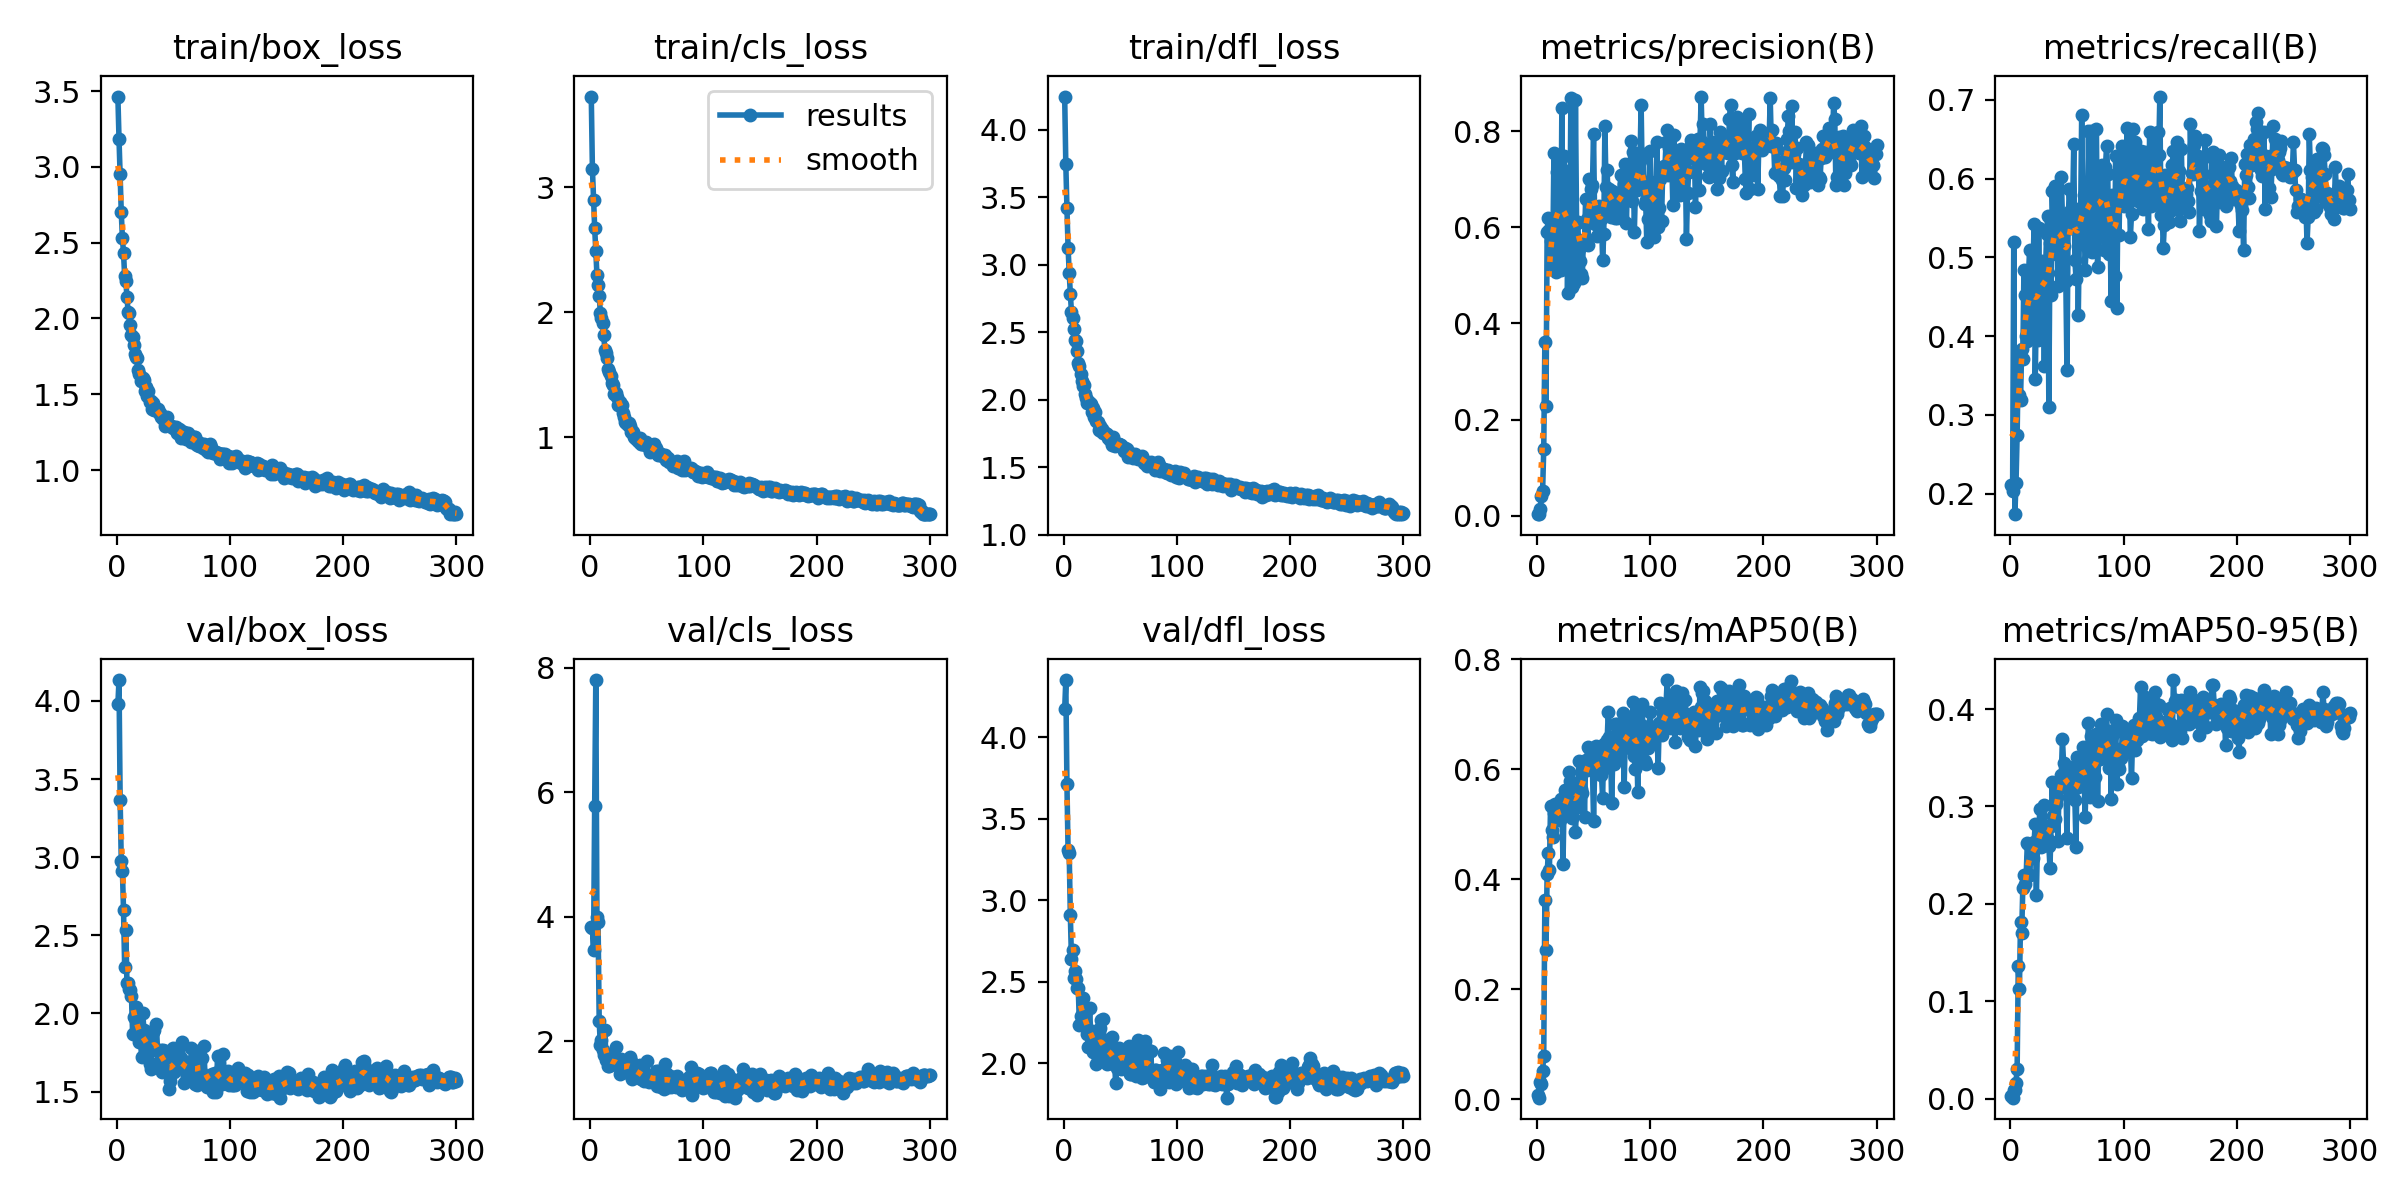

The table this chart was drawn from, first rows:
epoch, train/box_loss, train/cls_loss, train/dfl_loss, metrics/precision(B), metrics/recall(B), metrics/mAP50(B), metrics/mAP50-95(B), val/box_loss, val/cls_loss, val/dfl_loss, lr/pg0, lr/pg1, lr/pg2
1, 3.464, 3.727, 4.245, 0.00307, 0.2108, 0.00751, 0.00248, 3.977, 3.832, 4.171, 0.0006, 0.0006, 0.0006
2, 3.186, 3.148, 3.747, 0.00317, 0.2041, 0.00274, 0.00118, 4.134, 3.812, 4.351, 0.001216, 0.001216, 0.001216
3, 2.953, 2.903, 3.42, 0.01418, 0.5193, 0.03074, 0.00954, 3.366, 3.466, 3.714, 0.001828, 0.001828, 0.001828
4, 2.7, 2.676, 3.126, 0.04026, 0.1741, 0.02802, 0.00938, 2.972, 5.787, 3.307, 0.00198, 0.00198, 0.00198
5, 2.53, 2.493, 2.942, 0.05121, 0.2137, 0.05156, 0.01663, 2.914, 7.806, 3.288, 0.00198, 0.00198, 0.00198
6, 2.431, 2.301, 2.784, 0.1383, 0.2747, 0.07858, 0.03111, 2.659, 3.987, 2.91, 0.001974, 0.001974, 0.001974
7, 2.278, 2.222, 2.649, 0.3613, 0.3714, 0.3621, 0.1361, 2.295, 3.916, 2.636, 0.001967, 0.001967, 0.001967
8, 2.248, 2.134, 2.605, 0.2281, 0.3259, 0.2712, 0.1126, 2.536, 2.319, 2.694, 0.00196, 0.00196, 0.00196
9, 2.142, 1.999, 2.525, 0.5899, 0.3191, 0.4092, 0.1819, 2.194, 1.944, 2.522, 0.001954, 0.001954, 0.001954
10, 2.045, 1.951, 2.446, 0.6193, 0.384, 0.4468, 0.1698, 2.196, 2.014, 2.562, 0.001947, 0.001947, 0.001947
11, 2.037, 1.916, 2.433, 0.5946, 0.3716, 0.4165, 0.216, 2.156, 1.859, 2.516, 0.001941, 0.001941, 0.001941
12, 1.958, 1.817, 2.362, 0.5721, 0.4836, 0.533, 0.2299, 2.15, 1.77, 2.459, 0.001934, 0.001934, 0.001934
13, 1.892, 1.698, 2.269, 0.5236, 0.4528, 0.4898, 0.2206, 2.114, 2.183, 2.463, 0.001927, 0.001927, 0.001927
14, 1.879, 1.677, 2.252, 0.5461, 0.4003, 0.4774, 0.2298, 1.871, 1.701, 2.235, 0.001921, 0.001921, 0.001921
15, 1.825, 1.638, 2.192, 0.7541, 0.3945, 0.521, 0.2627, 1.978, 1.775, 2.289, 0.001914, 0.001914, 0.001914
16, 1.767, 1.548, 2.142, 0.5769, 0.4768, 0.5375, 0.261, 1.974, 1.591, 2.297, 0.001908, 0.001908, 0.001908
17, 1.743, 1.519, 2.106, 0.5068, 0.5087, 0.5257, 0.2297, 2.042, 1.598, 2.399, 0.001901, 0.001901, 0.001901
18, 1.74, 1.489, 2.107, 0.7156, 0.4487, 0.5303, 0.2483, 1.958, 1.661, 2.298, 0.001894, 0.001894, 0.001894
19, 1.663, 1.432, 2.04, 0.7397, 0.4004, 0.5257, 0.2605, 1.886, 1.666, 2.3, 0.001888, 0.001888, 0.001888
20, 1.637, 1.416, 2.014, 0.5622, 0.4865, 0.5074, 0.2471, 1.815, 1.673, 2.221, 0.001881, 0.001881, 0.001881
21, 1.589, 1.345, 1.978, 0.5105, 0.5425, 0.5456, 0.2639, 1.817, 1.651, 2.176, 0.001875, 0.001875, 0.001875
22, 1.609, 1.358, 1.99, 0.8482, 0.3457, 0.5411, 0.2821, 1.721, 1.627, 2.1, 0.001868, 0.001868, 0.001868
23, 1.609, 1.357, 1.978, 0.5231, 0.4403, 0.4283, 0.2091, 2, 1.901, 2.338, 0.001861, 0.001861, 0.001861
24, 1.597, 1.326, 1.968, 0.7491, 0.3957, 0.543, 0.266, 1.892, 1.613, 2.181, 0.001855, 0.001855, 0.001855
25, 1.52, 1.255, 1.909, 0.545, 0.5376, 0.5629, 0.2676, 1.862, 1.631, 2.196, 0.001848, 0.001848, 0.001848
26, 1.546, 1.285, 1.942, 0.7162, 0.4099, 0.556, 0.2973, 1.724, 1.463, 2.07, 0.001842, 0.001842, 0.001842
27, 1.489, 1.255, 1.873, 0.4636, 0.4865, 0.5229, 0.2587, 1.818, 1.706, 2.144, 0.001835, 0.001835, 0.001835
28, 1.524, 1.26, 1.909, 0.6185, 0.4955, 0.5943, 0.2823, 1.865, 1.525, 2.177, 0.001828, 0.001828, 0.001828
29, 1.452, 1.193, 1.846, 0.5822, 0.4946, 0.5793, 0.2801, 1.675, 1.54, 1.996, 0.001822, 0.001822, 0.001822
30, 1.455, 1.165, 1.835, 0.8696, 0.3617, 0.5546, 0.3013, 1.647, 1.499, 2.033, 0.001815, 0.001815, 0.001815
31, 1.404, 1.122, 1.774, 0.4759, 0.4797, 0.5116, 0.2667, 1.777, 1.673, 2.078, 0.001809, 0.001809, 0.001809
32, 1.441, 1.116, 1.809, 0.5142, 0.5293, 0.5745, 0.2673, 1.884, 1.498, 2.213, 0.001802, 0.001802, 0.001802
33, 1.394, 1.102, 1.766, 0.4838, 0.5522, 0.5591, 0.266, 1.896, 1.594, 2.265, 0.001795, 0.001795, 0.001795
34, 1.401, 1.117, 1.783, 0.8646, 0.3104, 0.4854, 0.2596, 1.765, 1.701, 2.063, 0.001789, 0.001789, 0.001789
35, 1.403, 1.09, 1.754, 0.6084, 0.5184, 0.5311, 0.2371, 1.933, 1.738, 2.27, 0.001782, 0.001782, 0.001782
36, 1.402, 1.043, 1.759, 0.6114, 0.4516, 0.5462, 0.2803, 1.766, 1.685, 2.056, 0.001776, 0.001776, 0.001776
37, 1.374, 1.05, 1.753, 0.555, 0.5838, 0.6142, 0.3254, 1.689, 1.391, 2.021, 0.001769, 0.001769, 0.001769
38, 1.375, 1.04, 1.75, 0.5289, 0.5321, 0.5638, 0.2903, 1.692, 1.563, 1.991, 0.001762, 0.001762, 0.001762
39, 1.348, 0.9994, 1.718, 0.5034, 0.5899, 0.5639, 0.2873, 1.763, 1.438, 2.097, 0.001756, 0.001756, 0.001756
40, 1.354, 0.9947, 1.719, 0.4938, 0.5047, 0.5566, 0.3028, 1.626, 1.547, 2.058, 0.001749, 0.001749, 0.001749
41, 1.334, 0.9797, 1.7, 0.5725, 0.589, 0.6032, 0.3094, 1.763, 1.463, 2.148, 0.001743, 0.001743, 0.001743
42, 1.341, 0.9797, 1.718, 0.5709, 0.4642, 0.5137, 0.2643, 1.749, 1.603, 2.025, 0.001736, 0.001736, 0.001736
43, 1.292, 0.9634, 1.666, 0.6585, 0.5371, 0.6169, 0.3186, 1.758, 1.468, 2.161, 0.001729, 0.001729, 0.001729
44, 1.353, 0.9927, 1.722, 0.6172, 0.4807, 0.5989, 0.3277, 1.632, 1.621, 1.991, 0.001723, 0.001723, 0.001723
45, 1.296, 0.9442, 1.661, 0.5625, 0.6025, 0.6398, 0.3326, 1.661, 1.384, 2.015, 0.001716, 0.001716, 0.001716
46, 1.295, 0.9493, 1.662, 0.6998, 0.5502, 0.638, 0.3694, 1.515, 1.392, 1.877, 0.00171, 0.00171, 0.00171
47, 1.289, 0.9509, 1.667, 0.6422, 0.5145, 0.6228, 0.3447, 1.569, 1.394, 1.971, 0.001703, 0.001703, 0.001703
48, 1.293, 0.9464, 1.675, 0.6789, 0.5416, 0.6329, 0.3356, 1.688, 1.351, 2.047, 0.001696, 0.001696, 0.001696
49, 1.286, 0.9602, 1.67, 0.6877, 0.47, 0.6027, 0.3268, 1.68, 1.403, 2.091, 0.00169, 0.00169, 0.00169
50, 1.281, 0.9334, 1.667, 0.7939, 0.3569, 0.5061, 0.2677, 1.778, 1.673, 2.084, 0.001683, 0.001683, 0.001683
51, 1.283, 0.94, 1.667, 0.6072, 0.5382, 0.6041, 0.3381, 1.622, 1.42, 1.964, 0.001677, 0.001677, 0.001677
52, 1.286, 0.929, 1.651, 0.6342, 0.587, 0.6414, 0.3401, 1.709, 1.337, 2.065, 0.00167, 0.00167, 0.00167
53, 1.244, 0.8836, 1.621, 0.5808, 0.559, 0.5975, 0.3159, 1.693, 1.425, 2.053, 0.001663, 0.001663, 0.001663
54, 1.266, 0.929, 1.644, 0.6139, 0.5367, 0.6285, 0.3337, 1.652, 1.384, 1.987, 0.001657, 0.001657, 0.001657
55, 1.272, 0.9179, 1.629, 0.6449, 0.5629, 0.6297, 0.3168, 1.726, 1.399, 2.073, 0.00165, 0.00165, 0.00165
56, 1.264, 0.9497, 1.636, 0.5838, 0.6444, 0.6192, 0.3333, 1.654, 1.358, 1.985, 0.001644, 0.001644, 0.001644
57, 1.213, 0.8874, 1.579, 0.6161, 0.4961, 0.5892, 0.3066, 1.716, 1.347, 2.058, 0.001637, 0.001637, 0.001637
58, 1.23, 0.9112, 1.605, 0.5324, 0.4729, 0.5484, 0.2587, 1.815, 1.517, 2.106, 0.00163, 0.00163, 0.00163
59, 1.25, 0.871, 1.61, 0.5853, 0.56, 0.6454, 0.3503, 1.554, 1.28, 1.931, 0.001624, 0.001624, 0.001624
60, 1.238, 0.861, 1.588, 0.8109, 0.4271, 0.6018, 0.3204, 1.654, 1.515, 1.935, 0.001617, 0.001617, 0.001617
... 240 more rows
